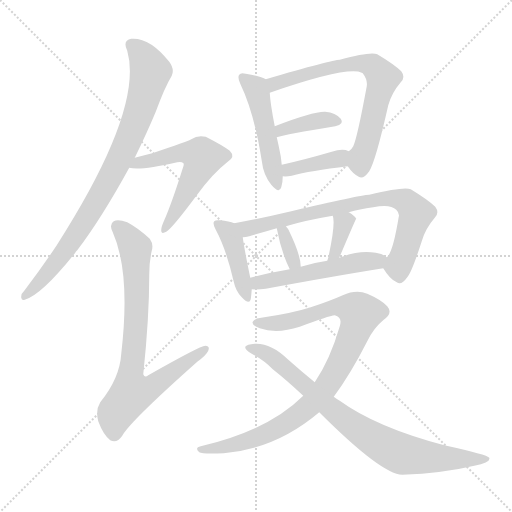
t = 0.00 s
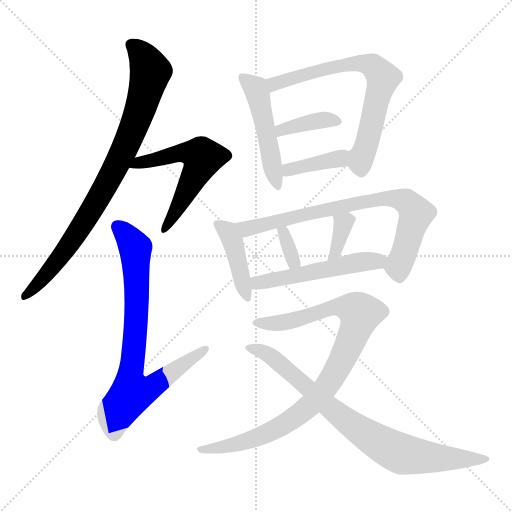
t = 2.04 s
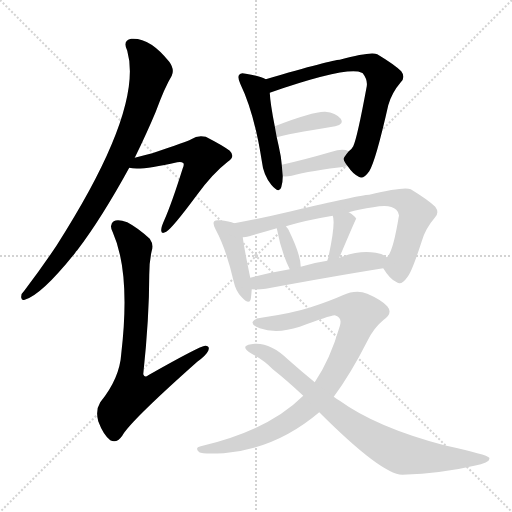
t = 4.08 s
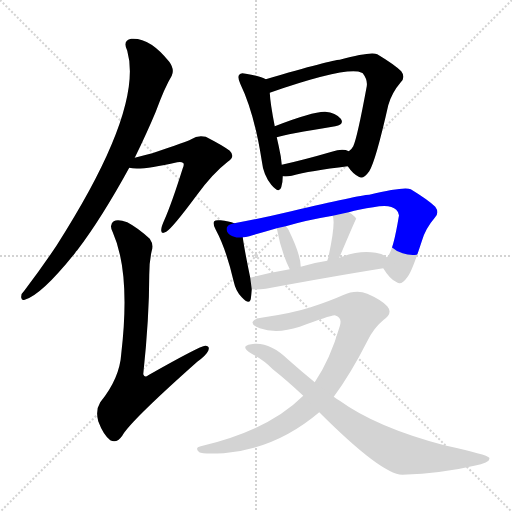
t = 6.12 s
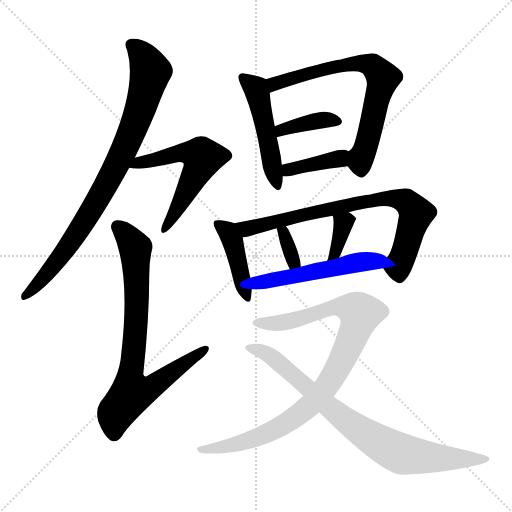
t = 8.15 s
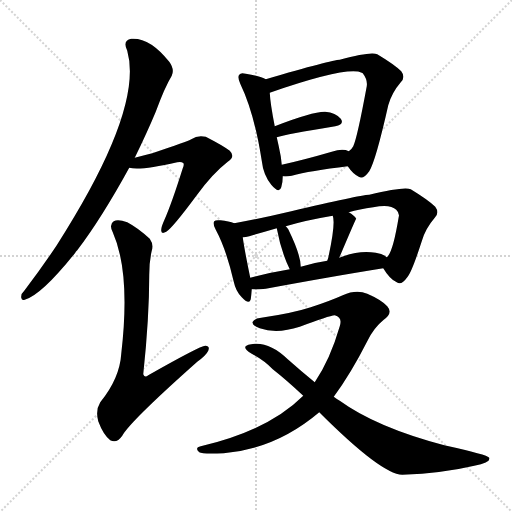
t = 10.19 s

The animated SVG that drew these frames (rendered in a browser with its animation timeline set to each time). Animation: 14 CSS @keyframes rules; one cycle of 10.19 s.

<svg version="1.1" viewBox="0 0 1024 1024" xmlns="http://www.w3.org/2000/svg">
  <g stroke="lightgray" stroke-dasharray="1,1" stroke-width="1" transform="scale(4, 4)">
    <line x1="0" y1="0" x2="256" y2="256"></line>
    <line x1="256" y1="0" x2="0" y2="256"></line>
    <line x1="128" y1="0" x2="128" y2="256"></line>
    <line x1="0" y1="128" x2="256" y2="128"></line>
  </g>
<g transform="scale(1, -1) translate(0, -900)">
   <style type="text/css">
    @keyframes keyframes0 {
      from {
       stroke: blue;
       stroke-dashoffset: 841;
       stroke-width: 128;
       }
       73% {
       animation-timing-function: step-end;
       stroke: blue;
       stroke-dashoffset: 0;
       stroke-width: 128;
       }
       to {
       stroke: black;
       stroke-width: 1024;
       }
       }
       #make-me-a-hanzi-animation-0 {
         animation: keyframes0 0.934408s both;
         animation-delay: 0.000000s;
         animation-timing-function: linear;
       }
    @keyframes keyframes1 {
      from {
       stroke: blue;
       stroke-dashoffset: 563;
       stroke-width: 128;
       }
       65% {
       animation-timing-function: step-end;
       stroke: blue;
       stroke-dashoffset: 0;
       stroke-width: 128;
       }
       to {
       stroke: black;
       stroke-width: 1024;
       }
       }
       #make-me-a-hanzi-animation-1 {
         animation: keyframes1 0.708171s both;
         animation-delay: 0.934408s;
         animation-timing-function: linear;
       }
    @keyframes keyframes2 {
      from {
       stroke: blue;
       stroke-dashoffset: 772;
       stroke-width: 128;
       }
       72% {
       animation-timing-function: step-end;
       stroke: blue;
       stroke-dashoffset: 0;
       stroke-width: 128;
       }
       to {
       stroke: black;
       stroke-width: 1024;
       }
       }
       #make-me-a-hanzi-animation-2 {
         animation: keyframes2 0.878255s both;
         animation-delay: 1.642578s;
         animation-timing-function: linear;
       }
    @keyframes keyframes3 {
      from {
       stroke: blue;
       stroke-dashoffset: 487;
       stroke-width: 128;
       }
       61% {
       animation-timing-function: step-end;
       stroke: blue;
       stroke-dashoffset: 0;
       stroke-width: 128;
       }
       to {
       stroke: black;
       stroke-width: 1024;
       }
       }
       #make-me-a-hanzi-animation-3 {
         animation: keyframes3 0.646322s both;
         animation-delay: 2.520833s;
         animation-timing-function: linear;
       }
    @keyframes keyframes4 {
      from {
       stroke: blue;
       stroke-dashoffset: 686;
       stroke-width: 128;
       }
       69% {
       animation-timing-function: step-end;
       stroke: blue;
       stroke-dashoffset: 0;
       stroke-width: 128;
       }
       to {
       stroke: black;
       stroke-width: 1024;
       }
       }
       #make-me-a-hanzi-animation-4 {
         animation: keyframes4 0.808268s both;
         animation-delay: 3.167155s;
         animation-timing-function: linear;
       }
    @keyframes keyframes5 {
      from {
       stroke: blue;
       stroke-dashoffset: 382;
       stroke-width: 128;
       }
       55% {
       animation-timing-function: step-end;
       stroke: blue;
       stroke-dashoffset: 0;
       stroke-width: 128;
       }
       to {
       stroke: black;
       stroke-width: 1024;
       }
       }
       #make-me-a-hanzi-animation-5 {
         animation: keyframes5 0.560872s both;
         animation-delay: 3.975423s;
         animation-timing-function: linear;
       }
    @keyframes keyframes6 {
      from {
       stroke: blue;
       stroke-dashoffset: 384;
       stroke-width: 128;
       }
       56% {
       animation-timing-function: step-end;
       stroke: blue;
       stroke-dashoffset: 0;
       stroke-width: 128;
       }
       to {
       stroke: black;
       stroke-width: 1024;
       }
       }
       #make-me-a-hanzi-animation-6 {
         animation: keyframes6 0.562500s both;
         animation-delay: 4.536296s;
         animation-timing-function: linear;
       }
    @keyframes keyframes7 {
      from {
       stroke: blue;
       stroke-dashoffset: 419;
       stroke-width: 128;
       }
       58% {
       animation-timing-function: step-end;
       stroke: blue;
       stroke-dashoffset: 0;
       stroke-width: 128;
       }
       to {
       stroke: black;
       stroke-width: 1024;
       }
       }
       #make-me-a-hanzi-animation-7 {
         animation: keyframes7 0.590983s both;
         animation-delay: 5.098796s;
         animation-timing-function: linear;
       }
    @keyframes keyframes8 {
      from {
       stroke: blue;
       stroke-dashoffset: 762;
       stroke-width: 128;
       }
       71% {
       animation-timing-function: step-end;
       stroke: blue;
       stroke-dashoffset: 0;
       stroke-width: 128;
       }
       to {
       stroke: black;
       stroke-width: 1024;
       }
       }
       #make-me-a-hanzi-animation-8 {
         animation: keyframes8 0.870117s both;
         animation-delay: 5.689779s;
         animation-timing-function: linear;
       }
    @keyframes keyframes9 {
      from {
       stroke: blue;
       stroke-dashoffset: 333;
       stroke-width: 128;
       }
       52% {
       animation-timing-function: step-end;
       stroke: blue;
       stroke-dashoffset: 0;
       stroke-width: 128;
       }
       to {
       stroke: black;
       stroke-width: 1024;
       }
       }
       #make-me-a-hanzi-animation-9 {
         animation: keyframes9 0.520996s both;
         animation-delay: 6.559896s;
         animation-timing-function: linear;
       }
    @keyframes keyframes10 {
      from {
       stroke: blue;
       stroke-dashoffset: 347;
       stroke-width: 128;
       }
       53% {
       animation-timing-function: step-end;
       stroke: blue;
       stroke-dashoffset: 0;
       stroke-width: 128;
       }
       to {
       stroke: black;
       stroke-width: 1024;
       }
       }
       #make-me-a-hanzi-animation-10 {
         animation: keyframes10 0.532389s both;
         animation-delay: 7.080892s;
         animation-timing-function: linear;
       }
    @keyframes keyframes11 {
      from {
       stroke: blue;
       stroke-dashoffset: 519;
       stroke-width: 128;
       }
       63% {
       animation-timing-function: step-end;
       stroke: blue;
       stroke-dashoffset: 0;
       stroke-width: 128;
       }
       to {
       stroke: black;
       stroke-width: 1024;
       }
       }
       #make-me-a-hanzi-animation-11 {
         animation: keyframes11 0.672363s both;
         animation-delay: 7.613281s;
         animation-timing-function: linear;
       }
    @keyframes keyframes12 {
      from {
       stroke: blue;
       stroke-dashoffset: 921;
       stroke-width: 128;
       }
       75% {
       animation-timing-function: step-end;
       stroke: blue;
       stroke-dashoffset: 0;
       stroke-width: 128;
       }
       to {
       stroke: black;
       stroke-width: 1024;
       }
       }
       #make-me-a-hanzi-animation-12 {
         animation: keyframes12 0.999512s both;
         animation-delay: 8.285645s;
         animation-timing-function: linear;
       }
    @keyframes keyframes13 {
      from {
       stroke: blue;
       stroke-dashoffset: 805;
       stroke-width: 128;
       }
       72% {
       animation-timing-function: step-end;
       stroke: blue;
       stroke-dashoffset: 0;
       stroke-width: 128;
       }
       to {
       stroke: black;
       stroke-width: 1024;
       }
       }
       #make-me-a-hanzi-animation-13 {
         animation: keyframes13 0.905111s both;
         animation-delay: 9.285156s;
         animation-timing-function: linear;
       }
</style>
<path d="M 269.5 584.5 Q 293.5 633.5 311.5 676.5 Q 329.5 725.5 343.5 748.5 Q 349.5 761.5 338.5 776.5 Q 299.5 825.5 262.5 822.5 Q 244.5 819.5 254.5 798.5 Q 287.5 681.5 113.5 409.5 Q 83.5 364.5 48.5 318.5 Q 41.5 312.5 42.5 304.5 Q 43.5 298.5 49.5 300.5 Q 83.5 310.5 150.5 394.5 Q 151.5 397.5 154.5 399.5 Q 202.5 462.5 258.5 564.5 L 269.5 584.5 Z" fill="lightgray"></path> 
<path d="M 258.5 564.5 Q 280.5 558.5 354.5 575.5 Q 363.5 576.5 365.5 574.5 Q 369.5 573.5 365.5 563.5 Q 343.5 493.5 328.5 459.5 Q 322.5 446.5 322.5 440.5 Q 321.5 430.5 332.5 436.5 Q 344.5 443.5 393.5 509.5 Q 424.5 552.5 455.5 576.5 Q 471.5 586.5 459.5 598.5 Q 446.5 608.5 411.5 626.5 Q 395.5 630.5 382.5 621.5 Q 375.5 617.5 304.5 593.5 Q 288.5 589.5 269.5 584.5 C 240.5 576.5 228.5 568.5 258.5 564.5 Z" fill="lightgray"></path> 
<path d="M 303.5 398.5 Q 307.5 411.5 299.5 422.5 Q 275.5 444.5 254.5 455.5 Q 235.5 462.5 227.5 457.5 Q 217.5 451.5 225.5 435.5 Q 261.5 354.5 242.5 192.5 Q 239.5 143.5 200.5 95.5 Q 190.5 79.5 196.5 57.5 Q 206.5 30.5 220.5 19.5 Q 233.5 12.5 244.5 28.5 Q 259.5 56.5 394.5 176.5 Q 412.5 189.5 416.5 198.5 Q 420.5 208.5 410.5 208.5 Q 400.5 208.5 296.5 149.5 Q 289.5 143.5 286.5 151.5 Q 298.5 263.5 298.5 350.5 Q 298.5 377.5 303.5 398.5 Z" fill="lightgray"></path> 
<path d="M 531.5 741.5 Q 522.5 747.5 491.5 752.5 Q 481.5 755.5 478.5 750.5 Q 474.5 746.5 480.5 732.5 Q 508.5 674.5 523.5 578.5 Q 526.5 550.5 542.5 530.5 Q 558.5 511.5 562.5 525.5 Q 565.5 534.5 565.5 547.5 L 563.5 570.5 Q 562.5 579.5 561.5 587.5 Q 557.5 608.5 553.5 625.5 L 549.5 647.5 Q 540.5 693.5 539.5 714.5 C 537.5 738.5 537.5 738.5 531.5 741.5 Z" fill="lightgray"></path> 
<path d="M 695.5 567.5 Q 705.5 552.5 717.5 546.5 Q 726.5 540.5 738.5 557.5 Q 751.5 578.5 776.5 689.5 Q 783.5 714.5 801.5 735.5 Q 811.5 745.5 802.5 757.5 Q 789.5 770.5 754.5 791.5 Q 741.5 797.5 679.5 780.5 Q 664.5 780.5 531.5 741.5 C 502.5 733.5 511.5 704.5 539.5 714.5 Q 695.5 768.5 723.5 754.5 L 725.5 753.5 Q 735.5 740.5 733.5 727.5 Q 714.5 624.5 706.5 607.5 Q 703.5 601.5 697.5 597.5 C 684.5 581.5 684.5 581.5 695.5 567.5 Z" fill="lightgray"></path> 
<path d="M 553.5 625.5 Q 571.5 631.5 670.5 647.5 Q 689.5 651.5 681.5 662.5 Q 671.5 674.5 650.5 676.5 Q 626.5 677.5 549.5 647.5 C 521.5 636.5 524.5 617.5 553.5 625.5 Z" fill="lightgray"></path> 
<path d="M 565.5 547.5 Q 572.5 546.5 583.5 548.5 Q 619.5 558.5 695.5 567.5 C 725.5 571.5 725.5 586.5 697.5 597.5 Q 685.5 603.5 663.5 596.5 Q 608.5 580.5 563.5 570.5 C 534.5 563.5 535.5 549.5 565.5 547.5 Z" fill="lightgray"></path> 
<path d="M 468.5 453.5 Q 458.5 457.5 440.5 459.5 Q 430.5 460.5 428.5 457.5 Q 424.5 453.5 431.5 440.5 Q 452.5 401.5 467.5 336.5 Q 471.5 317.5 483.5 305.5 Q 498.5 289.5 501.5 301.5 Q 502.5 308.5 503.5 321.5 L 500.5 344.5 Q 488.5 402.5 485.5 425.5 C 482.5 448.5 482.5 448.5 468.5 453.5 Z" fill="lightgray"></path> 
<path d="M 766.5 363.5 Q 779.5 341.5 793.5 335.5 Q 802.5 328.5 814.5 345.5 Q 823.5 355.5 843.5 417.5 Q 850.5 442.5 869.5 464.5 Q 879.5 474.5 870.5 486.5 Q 857.5 499.5 821.5 521.5 Q 808.5 527.5 738.5 510.5 Q 717.5 509.5 582.5 477.5 Q 519.5 462.5 468.5 453.5 C 438.5 448.5 456.5 420.5 485.5 425.5 Q 491.5 425.5 498.5 427.5 Q 522.5 434.5 553.5 443.5 L 571.5 447.5 Q 611.5 459.5 665.5 468.5 L 697.5 475.5 Q 718.5 481.5 746.5 485.5 Q 780.5 492.5 792.5 480.5 Q 799.5 473.5 797.5 466.5 Q 785.5 393.5 773.5 385.5 C 763.5 368.5 763.5 368.5 766.5 363.5 Z" fill="lightgray"></path> 
<path d="M 601.5 366.5 Q 601.5 390.5 576.5 441.5 Q 573.5 445.5 571.5 447.5 C 551.5 469.5 547.5 472.5 553.5 443.5 Q 562.5 395.5 579.5 361.5 C 592.5 334.5 602.5 336.5 601.5 366.5 Z" fill="lightgray"></path> 
<path d="M 678.5 384.5 Q 711.5 462.5 712.5 462.5 Q 708.5 469.5 697.5 475.5 C 671.5 490.5 657.5 497.5 665.5 468.5 Q 671.5 453.5 656.5 384.5 Q 655.5 381.5 654.5 378.5 C 645.5 350.5 666.5 356.5 678.5 384.5 Z" fill="lightgray"></path> 
<path d="M 503.5 321.5 Q 515.5 320.5 531.5 322.5 Q 666.5 347.5 766.5 363.5 C 796.5 368.5 797.5 368.5 773.5 385.5 Q 766.5 392.5 751.5 394.5 Q 717.5 400.5 678.5 384.5 L 654.5 378.5 Q 626.5 374.5 601.5 366.5 L 579.5 361.5 Q 537.5 354.5 500.5 344.5 C 471.5 336.5 473.5 322.5 503.5 321.5 Z" fill="lightgray"></path> 
<path d="M 667.5 106.5 Q 701.5 152.5 734.5 217.5 Q 747.5 244.5 767.5 260.5 Q 786.5 273.5 774.5 287.5 Q 762.5 300.5 734.5 312.5 Q 712.5 321.5 685.5 309.5 Q 658.5 297.5 621.5 285.5 Q 584.5 273.5 522.5 264.5 Q 509.5 263.5 505.5 256.5 Q 502.5 249.5 519.5 243.5 Q 553.5 231.5 599.5 246.5 Q 657.5 268.5 669.5 269.5 Q 685.5 265.5 679.5 247.5 Q 660.5 181.5 629.5 135.5 L 606.5 108.5 Q 537.5 39.5 401.5 7.5 Q 388.5 4.5 398.5 -4.5 Q 404.5 -8.5 447.5 -6.5 Q 552.5 2.5 638.5 75.5 L 667.5 106.5 Z" fill="lightgray"></path> 
<path d="M 638.5 75.5 Q 762.5 -48.5 804.5 -49.5 Q 885.5 -46.5 948.5 -31.5 Q 982.5 -24.5 978.5 -15.5 Q 975.5 -9.5 888.5 9.5 Q 752.5 45.5 679.5 98.5 Q 672.5 102.5 667.5 106.5 L 629.5 135.5 Q 602.5 157.5 575.5 181.5 Q 541.5 214.5 509.5 212.5 Q 493.5 211.5 490.5 206.5 Q 489.5 200.5 503.5 192.5 Q 528.5 179.5 545.5 161.5 Q 573.5 139.5 606.5 108.5 L 638.5 75.5 Z" fill="lightgray"></path> 
      <clipPath id="make-me-a-hanzi-clip-0">
      <path d="M 269.5 584.5 Q 293.5 633.5 311.5 676.5 Q 329.5 725.5 343.5 748.5 Q 349.5 761.5 338.5 776.5 Q 299.5 825.5 262.5 822.5 Q 244.5 819.5 254.5 798.5 Q 287.5 681.5 113.5 409.5 Q 83.5 364.5 48.5 318.5 Q 41.5 312.5 42.5 304.5 Q 43.5 298.5 49.5 300.5 Q 83.5 310.5 150.5 394.5 Q 151.5 397.5 154.5 399.5 Q 202.5 462.5 258.5 564.5 L 269.5 584.5 Z" fill="lightgray"></path>
      </clipPath>
      <path clip-path="url(#make-me-a-hanzi-clip-0)" d="M 263.5 808.5 L 282.5 793.5 L 301.5 757.5 L 261.5 630.5 L 216.5 538.5 L 156.5 437.5 L 93.5 350.5 L 50.5 309.5 " fill="none" id="make-me-a-hanzi-animation-0" stroke-dasharray="713 1426" stroke-linecap="round"></path>

      <clipPath id="make-me-a-hanzi-clip-1">
      <path d="M 258.5 564.5 Q 280.5 558.5 354.5 575.5 Q 363.5 576.5 365.5 574.5 Q 369.5 573.5 365.5 563.5 Q 343.5 493.5 328.5 459.5 Q 322.5 446.5 322.5 440.5 Q 321.5 430.5 332.5 436.5 Q 344.5 443.5 393.5 509.5 Q 424.5 552.5 455.5 576.5 Q 471.5 586.5 459.5 598.5 Q 446.5 608.5 411.5 626.5 Q 395.5 630.5 382.5 621.5 Q 375.5 617.5 304.5 593.5 Q 288.5 589.5 269.5 584.5 C 240.5 576.5 228.5 568.5 258.5 564.5 Z" fill="lightgray"></path>
      </clipPath>
      <path clip-path="url(#make-me-a-hanzi-clip-1)" d="M 262.5 568.5 L 372.5 595.5 L 404.5 584.5 L 359.5 489.5 L 329.5 443.5 " fill="none" id="make-me-a-hanzi-animation-1" stroke-dasharray="435 870" stroke-linecap="round"></path>

      <clipPath id="make-me-a-hanzi-clip-2">
      <path d="M 303.5 398.5 Q 307.5 411.5 299.5 422.5 Q 275.5 444.5 254.5 455.5 Q 235.5 462.5 227.5 457.5 Q 217.5 451.5 225.5 435.5 Q 261.5 354.5 242.5 192.5 Q 239.5 143.5 200.5 95.5 Q 190.5 79.5 196.5 57.5 Q 206.5 30.5 220.5 19.5 Q 233.5 12.5 244.5 28.5 Q 259.5 56.5 394.5 176.5 Q 412.5 189.5 416.5 198.5 Q 420.5 208.5 410.5 208.5 Q 400.5 208.5 296.5 149.5 Q 289.5 143.5 286.5 151.5 Q 298.5 263.5 298.5 350.5 Q 298.5 377.5 303.5 398.5 Z" fill="lightgray"></path>
      </clipPath>
      <path clip-path="url(#make-me-a-hanzi-clip-2)" d="M 235.5 446.5 L 271.5 399.5 L 271.5 243.5 L 259.5 149.5 L 266.5 114.5 L 304.5 125.5 L 410.5 201.5 " fill="none" id="make-me-a-hanzi-animation-2" stroke-dasharray="644 1288" stroke-linecap="round"></path>

      <clipPath id="make-me-a-hanzi-clip-3">
      <path d="M 531.5 741.5 Q 522.5 747.5 491.5 752.5 Q 481.5 755.5 478.5 750.5 Q 474.5 746.5 480.5 732.5 Q 508.5 674.5 523.5 578.5 Q 526.5 550.5 542.5 530.5 Q 558.5 511.5 562.5 525.5 Q 565.5 534.5 565.5 547.5 L 563.5 570.5 Q 562.5 579.5 561.5 587.5 Q 557.5 608.5 553.5 625.5 L 549.5 647.5 Q 540.5 693.5 539.5 714.5 C 537.5 738.5 537.5 738.5 531.5 741.5 Z" fill="lightgray"></path>
      </clipPath>
      <path clip-path="url(#make-me-a-hanzi-clip-3)" d="M 485.5 745.5 L 514.5 714.5 L 552.5 529.5 " fill="none" id="make-me-a-hanzi-animation-3" stroke-dasharray="359 718" stroke-linecap="round"></path>

      <clipPath id="make-me-a-hanzi-clip-4">
      <path d="M 695.5 567.5 Q 705.5 552.5 717.5 546.5 Q 726.5 540.5 738.5 557.5 Q 751.5 578.5 776.5 689.5 Q 783.5 714.5 801.5 735.5 Q 811.5 745.5 802.5 757.5 Q 789.5 770.5 754.5 791.5 Q 741.5 797.5 679.5 780.5 Q 664.5 780.5 531.5 741.5 C 502.5 733.5 511.5 704.5 539.5 714.5 Q 695.5 768.5 723.5 754.5 L 725.5 753.5 Q 735.5 740.5 733.5 727.5 Q 714.5 624.5 706.5 607.5 Q 703.5 601.5 697.5 597.5 C 684.5 581.5 684.5 581.5 695.5 567.5 Z" fill="lightgray"></path>
      </clipPath>
      <path clip-path="url(#make-me-a-hanzi-clip-4)" d="M 549.5 724.5 L 551.5 733.5 L 694.5 772.5 L 733.5 772.5 L 749.5 765.5 L 765.5 744.5 L 741.5 640.5 L 719.5 575.5 L 722.5 561.5 " fill="none" id="make-me-a-hanzi-animation-4" stroke-dasharray="558 1116" stroke-linecap="round"></path>

      <clipPath id="make-me-a-hanzi-clip-5">
      <path d="M 553.5 625.5 Q 571.5 631.5 670.5 647.5 Q 689.5 651.5 681.5 662.5 Q 671.5 674.5 650.5 676.5 Q 626.5 677.5 549.5 647.5 C 521.5 636.5 524.5 617.5 553.5 625.5 Z" fill="lightgray"></path>
      </clipPath>
      <path clip-path="url(#make-me-a-hanzi-clip-5)" d="M 554.5 631.5 L 564.5 642.5 L 601.5 651.5 L 647.5 660.5 L 673.5 656.5 " fill="none" id="make-me-a-hanzi-animation-5" stroke-dasharray="254 508" stroke-linecap="round"></path>

      <clipPath id="make-me-a-hanzi-clip-6">
      <path d="M 565.5 547.5 Q 572.5 546.5 583.5 548.5 Q 619.5 558.5 695.5 567.5 C 725.5 571.5 725.5 586.5 697.5 597.5 Q 685.5 603.5 663.5 596.5 Q 608.5 580.5 563.5 570.5 C 534.5 563.5 535.5 549.5 565.5 547.5 Z" fill="lightgray"></path>
      </clipPath>
      <path clip-path="url(#make-me-a-hanzi-clip-6)" d="M 569.5 553.5 L 614.5 570.5 L 679.5 582.5 L 690.5 590.5 " fill="none" id="make-me-a-hanzi-animation-6" stroke-dasharray="256 512" stroke-linecap="round"></path>

      <clipPath id="make-me-a-hanzi-clip-7">
      <path d="M 468.5 453.5 Q 458.5 457.5 440.5 459.5 Q 430.5 460.5 428.5 457.5 Q 424.5 453.5 431.5 440.5 Q 452.5 401.5 467.5 336.5 Q 471.5 317.5 483.5 305.5 Q 498.5 289.5 501.5 301.5 Q 502.5 308.5 503.5 321.5 L 500.5 344.5 Q 488.5 402.5 485.5 425.5 C 482.5 448.5 482.5 448.5 468.5 453.5 Z" fill="lightgray"></path>
      </clipPath>
      <path clip-path="url(#make-me-a-hanzi-clip-7)" d="M 435.5 452.5 L 455.5 437.5 L 468.5 408.5 L 492.5 305.5 " fill="none" id="make-me-a-hanzi-animation-7" stroke-dasharray="291 582" stroke-linecap="round"></path>

      <clipPath id="make-me-a-hanzi-clip-8">
      <path d="M 766.5 363.5 Q 779.5 341.5 793.5 335.5 Q 802.5 328.5 814.5 345.5 Q 823.5 355.5 843.5 417.5 Q 850.5 442.5 869.5 464.5 Q 879.5 474.5 870.5 486.5 Q 857.5 499.5 821.5 521.5 Q 808.5 527.5 738.5 510.5 Q 717.5 509.5 582.5 477.5 Q 519.5 462.5 468.5 453.5 C 438.5 448.5 456.5 420.5 485.5 425.5 Q 491.5 425.5 498.5 427.5 Q 522.5 434.5 553.5 443.5 L 571.5 447.5 Q 611.5 459.5 665.5 468.5 L 697.5 475.5 Q 718.5 481.5 746.5 485.5 Q 780.5 492.5 792.5 480.5 Q 799.5 473.5 797.5 466.5 Q 785.5 393.5 773.5 385.5 C 763.5 368.5 763.5 368.5 766.5 363.5 Z" fill="lightgray"></path>
      </clipPath>
      <path clip-path="url(#make-me-a-hanzi-clip-8)" d="M 475.5 451.5 L 500.5 443.5 L 622.5 476.5 L 712.5 493.5 L 772.5 503.5 L 802.5 500.5 L 816.5 494.5 L 831.5 472.5 L 796.5 367.5 L 799.5 349.5 " fill="none" id="make-me-a-hanzi-animation-8" stroke-dasharray="634 1268" stroke-linecap="round"></path>

      <clipPath id="make-me-a-hanzi-clip-9">
      <path d="M 601.5 366.5 Q 601.5 390.5 576.5 441.5 Q 573.5 445.5 571.5 447.5 C 551.5 469.5 547.5 472.5 553.5 443.5 Q 562.5 395.5 579.5 361.5 C 592.5 334.5 602.5 336.5 601.5 366.5 Z" fill="lightgray"></path>
      </clipPath>
      <path clip-path="url(#make-me-a-hanzi-clip-9)" d="M 559.5 436.5 L 571.5 427.5 L 583.5 384.5 L 594.5 371.5 " fill="none" id="make-me-a-hanzi-animation-9" stroke-dasharray="205 410" stroke-linecap="round"></path>

      <clipPath id="make-me-a-hanzi-clip-10">
      <path d="M 678.5 384.5 Q 711.5 462.5 712.5 462.5 Q 708.5 469.5 697.5 475.5 C 671.5 490.5 657.5 497.5 665.5 468.5 Q 671.5 453.5 656.5 384.5 Q 655.5 381.5 654.5 378.5 C 645.5 350.5 666.5 356.5 678.5 384.5 Z" fill="lightgray"></path>
      </clipPath>
      <path clip-path="url(#make-me-a-hanzi-clip-10)" d="M 707.5 463.5 L 686.5 453.5 L 675.5 399.5 L 664.5 393.5 " fill="none" id="make-me-a-hanzi-animation-10" stroke-dasharray="219 438" stroke-linecap="round"></path>

      <clipPath id="make-me-a-hanzi-clip-11">
      <path d="M 503.5 321.5 Q 515.5 320.5 531.5 322.5 Q 666.5 347.5 766.5 363.5 C 796.5 368.5 797.5 368.5 773.5 385.5 Q 766.5 392.5 751.5 394.5 Q 717.5 400.5 678.5 384.5 L 654.5 378.5 Q 626.5 374.5 601.5 366.5 L 579.5 361.5 Q 537.5 354.5 500.5 344.5 C 471.5 336.5 473.5 322.5 503.5 321.5 Z" fill="lightgray"></path>
      </clipPath>
      <path clip-path="url(#make-me-a-hanzi-clip-11)" d="M 508.5 339.5 L 515.5 334.5 L 555.5 340.5 L 765.5 382.5 " fill="none" id="make-me-a-hanzi-animation-11" stroke-dasharray="391 782" stroke-linecap="round"></path>

      <clipPath id="make-me-a-hanzi-clip-12">
      <path d="M 667.5 106.5 Q 701.5 152.5 734.5 217.5 Q 747.5 244.5 767.5 260.5 Q 786.5 273.5 774.5 287.5 Q 762.5 300.5 734.5 312.5 Q 712.5 321.5 685.5 309.5 Q 658.5 297.5 621.5 285.5 Q 584.5 273.5 522.5 264.5 Q 509.5 263.5 505.5 256.5 Q 502.5 249.5 519.5 243.5 Q 553.5 231.5 599.5 246.5 Q 657.5 268.5 669.5 269.5 Q 685.5 265.5 679.5 247.5 Q 660.5 181.5 629.5 135.5 L 606.5 108.5 Q 537.5 39.5 401.5 7.5 Q 388.5 4.5 398.5 -4.5 Q 404.5 -8.5 447.5 -6.5 Q 552.5 2.5 638.5 75.5 L 667.5 106.5 Z" fill="lightgray"></path>
      </clipPath>
      <path clip-path="url(#make-me-a-hanzi-clip-12)" d="M 512.5 254.5 L 587.5 258.5 L 674.5 286.5 L 702.5 283.5 L 720.5 272.5 L 698.5 209.5 L 666.5 146.5 L 605.5 76.5 L 526.5 29.5 L 454.5 6.5 L 403.5 0.5 " fill="none" id="make-me-a-hanzi-animation-12" stroke-dasharray="793 1586" stroke-linecap="round"></path>

      <clipPath id="make-me-a-hanzi-clip-13">
      <path d="M 638.5 75.5 Q 762.5 -48.5 804.5 -49.5 Q 885.5 -46.5 948.5 -31.5 Q 982.5 -24.5 978.5 -15.5 Q 975.5 -9.5 888.5 9.5 Q 752.5 45.5 679.5 98.5 Q 672.5 102.5 667.5 106.5 L 629.5 135.5 Q 602.5 157.5 575.5 181.5 Q 541.5 214.5 509.5 212.5 Q 493.5 211.5 490.5 206.5 Q 489.5 200.5 503.5 192.5 Q 528.5 179.5 545.5 161.5 Q 573.5 139.5 606.5 108.5 L 638.5 75.5 Z" fill="lightgray"></path>
      </clipPath>
      <path clip-path="url(#make-me-a-hanzi-clip-13)" d="M 495.5 204.5 L 525.5 197.5 L 546.5 184.5 L 682.5 65.5 L 794.5 -4.5 L 841.5 -13.5 L 974.5 -17.5 " fill="none" id="make-me-a-hanzi-animation-13" stroke-dasharray="677 1354" stroke-linecap="round"></path>

</g>
</svg>
